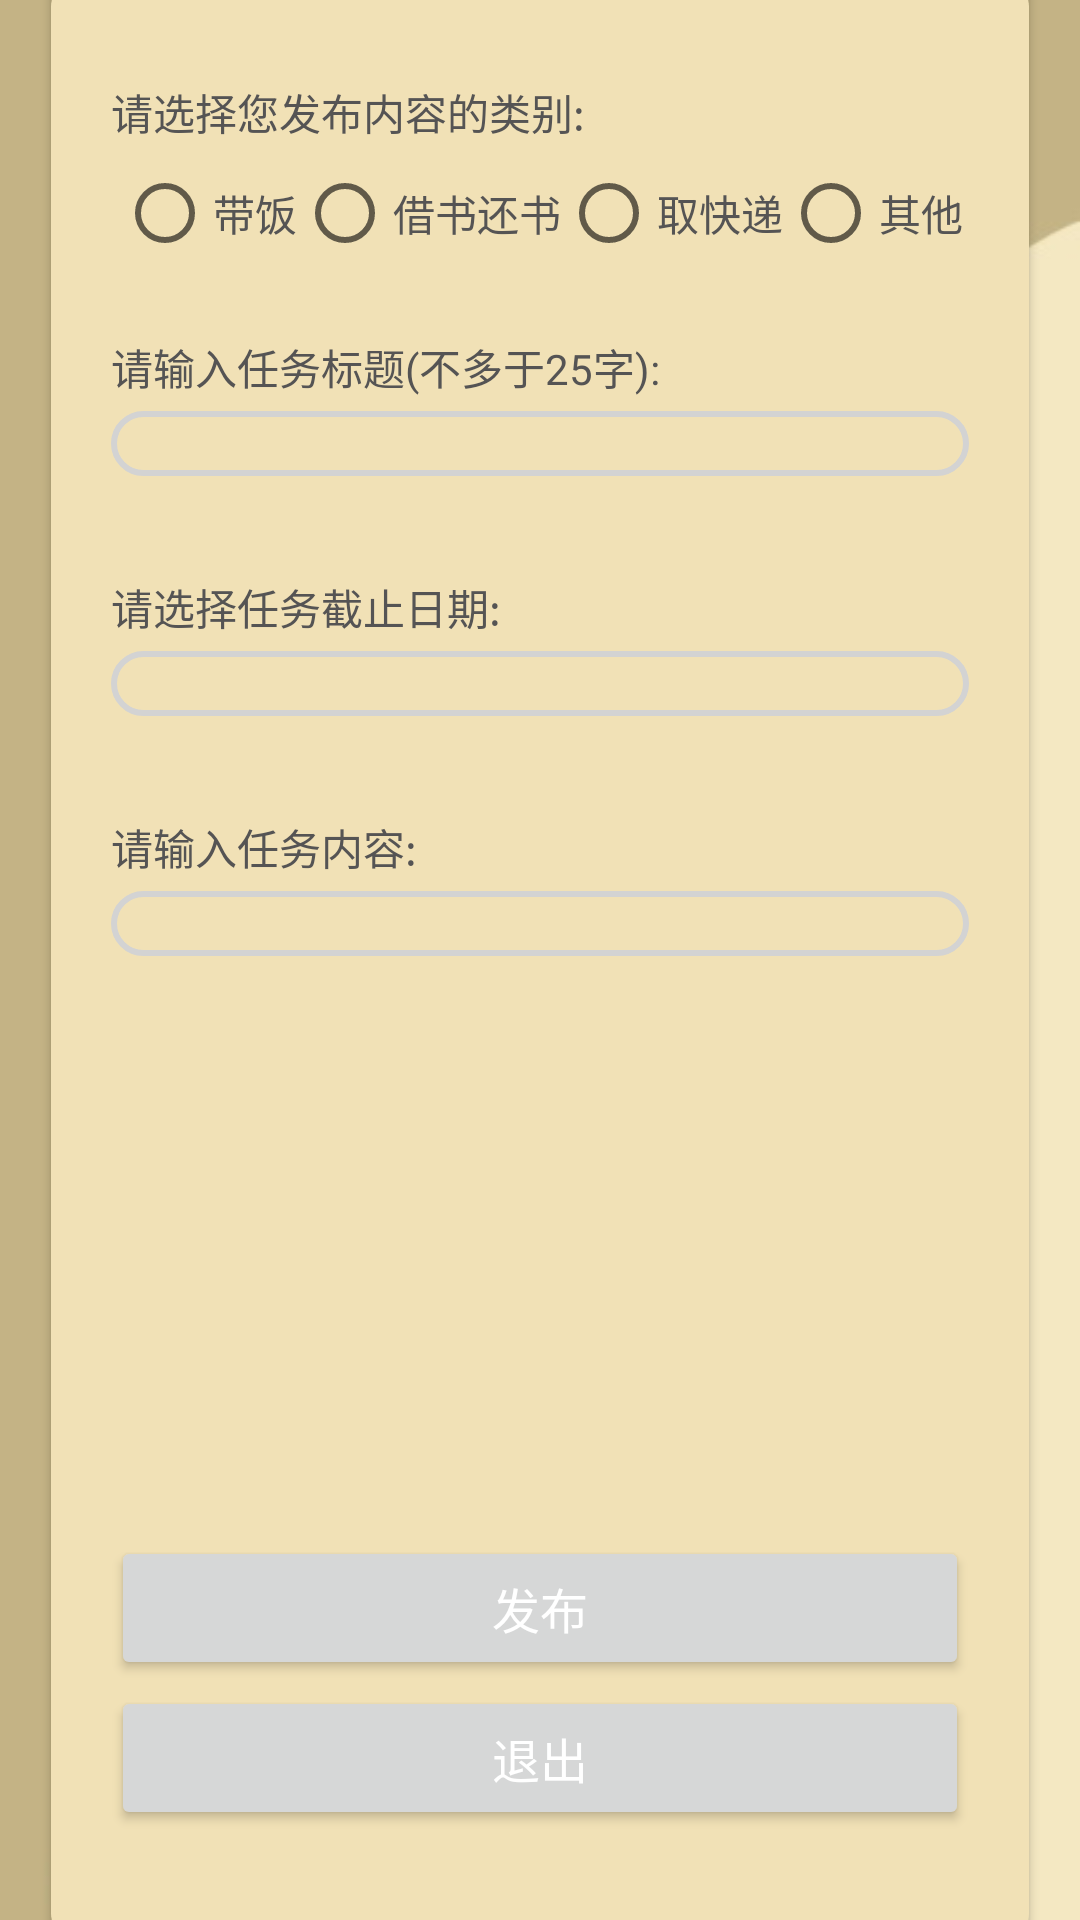

Here is an Android app screen rendered from its layout file. Give the layout XML and the strings, colors and styles it references.
<!-- AndroidManifest.xml: application theme Theme.Victory -->
<!-- res/layout/activity_task_publish.xml -->
<?xml version="1.0" encoding="utf-8"?>
<FrameLayout
        xmlns:android="http://schemas.android.com/apk/res/android"
        xmlns:app="http://schemas.android.com/apk/res-auto"
        android:layout_width="match_parent"
        android:layout_height="match_parent"
        android:background="@drawable/task_publish_bg">

    <androidx.cardview.widget.CardView
            android:id="@+id/cv"
            android:layout_width="326dp"
            android:layout_height="656dp"
            android:layout_gravity="center"
            app:cardCornerRadius="10dp"
            app:contentPadding="20dp"
            app:cardBackgroundColor="#F1E1B6"
    >

        <TextView
                android:layout_width="match_parent"
                android:layout_height="wrap_content"
                android:layout_marginTop="15dp"
                android:textColor="@color/textDefault"
                android:text="请选择您发布内容的类别:"/>
        <RadioGroup
                android:layout_width="match_parent"
                android:layout_height="wrap_content"
                android:orientation="horizontal"
                android:layout_marginTop="35dp"
                android:gravity="center">
            <RadioButton
                    android:layout_width="wrap_content"
                    android:layout_height="wrap_content"
                    android:textColor="@color/textDefault"
                    android:text="带饭" android:onClick="tag1"/>
            <RadioButton
                    android:layout_width="wrap_content"
                    android:layout_height="wrap_content"
                    android:textColor="@color/textDefault"
                    android:text="借书还书" android:onClick="tag2"/>
            <RadioButton
                    android:layout_width="wrap_content"
                    android:layout_height="wrap_content"
                    android:textColor="@color/textDefault"
                    android:text="取快递" android:onClick="tag3"/>
            <RadioButton
                    android:layout_width="wrap_content"
                    android:layout_height="wrap_content"
                    android:textColor="@color/textDefault"
                    android:text="其他" android:onClick="tag4"/>
        </RadioGroup>

        <TextView
                android:layout_width="match_parent"
                android:layout_height="wrap_content"
                android:text="请输入任务标题(不多于25字):"
                android:textColor="@color/textDefault"
                android:layout_marginTop="100dp"/>
        <EditText
                android:id="@+id/publish_title"
                android:layout_width="match_parent"
                android:layout_height="wrap_content"
                android:textColor="@color/black"
                android:layout_marginTop="125dp"
                android:textSize="16dp"
                android:background="@drawable/edit_text_bg"/>

        <TextView
                android:layout_width="match_parent"
                android:layout_height="wrap_content"
                android:text="请选择任务截止日期:"
                android:textColor="@color/textDefault"
                android:layout_marginTop="180dp"/>
        <EditText
                android:id="@+id/publish_deadline"
                android:layout_width="match_parent"
                android:layout_height="wrap_content"
                android:textColor="@color/black"
                android:layout_marginTop="205dp"
                android:textSize="16dp"
                android:background="@drawable/edit_text_bg"/>


        <TextView
                android:layout_width="match_parent"
                android:layout_height="wrap_content"
                android:text="请输入任务内容:"
                android:textColor="@color/textDefault"
                android:layout_marginTop="260dp"/>
        <EditText
                android:id="@+id/publish_content"
                android:layout_width="match_parent"
                android:layout_height="wrap_content"
                android:textColor="@color/black"
                android:layout_marginTop="285dp"
                android:textSize="16dp"
                android:background="@drawable/edit_text_bg"/>

        <Button
                android:id="@+id/bt_publish"
                android:layout_width="match_parent"
                android:layout_height="wrap_content"
                android:textColor="@color/white"
                android:layout_marginTop="500dp"
                android:textSize="16dp"
                android:text="发布" android:onClick="publish_task"/>

        <Button
                android:id="@+id/bt_cancel"
                android:layout_width="match_parent"
                android:layout_height="wrap_content"
                android:textColor="@color/white"
                android:layout_marginTop="550dp"
                android:textSize="16dp"
                android:text="退出" android:onClick="cancel"/>



    </androidx.cardview.widget.CardView>

</FrameLayout>
<!-- resources referenced by this layout -->
<resources>
  <color name="black">#FF000000</color>
  <color name="textDefault">#555454</color>
  <color name="white">#FFFFFFFF</color>
  <!-- drawable edit_text_bg (drawable) -->
  <?xml version="1.0" encoding="utf-8"?>
  <shape xmlns:android="http://schemas.android.com/apk/res/android">
      <corners android:radius="20dp"/>
      <stroke android:width="2dp"
              android:color="#D3D3D3"/>
  </shape>
  <!-- drawable task_publish_bg: png bitmap (drawable, 39594 bytes) -->
  <style name="Theme.Victory" parent="Theme.MaterialComponents.DayNight.DarkActionBar">
          
          <item name="colorPrimary">@color/idle</item>
          <item name="colorPrimaryVariant">@color/idle</item>
          <item name="colorOnPrimary">@color/white</item>
          
          <item name="colorSecondary">@color/idle</item>
          <item name="colorSecondaryVariant">@color/idle</item>
          <item name="colorOnSecondary">@color/black</item>
          
          <item name="android:statusBarColor" tools:targetApi="l">?attr/colorPrimaryVariant</item>
          
      </style>
  <color name="idle">#878E74</color>
</resources>
